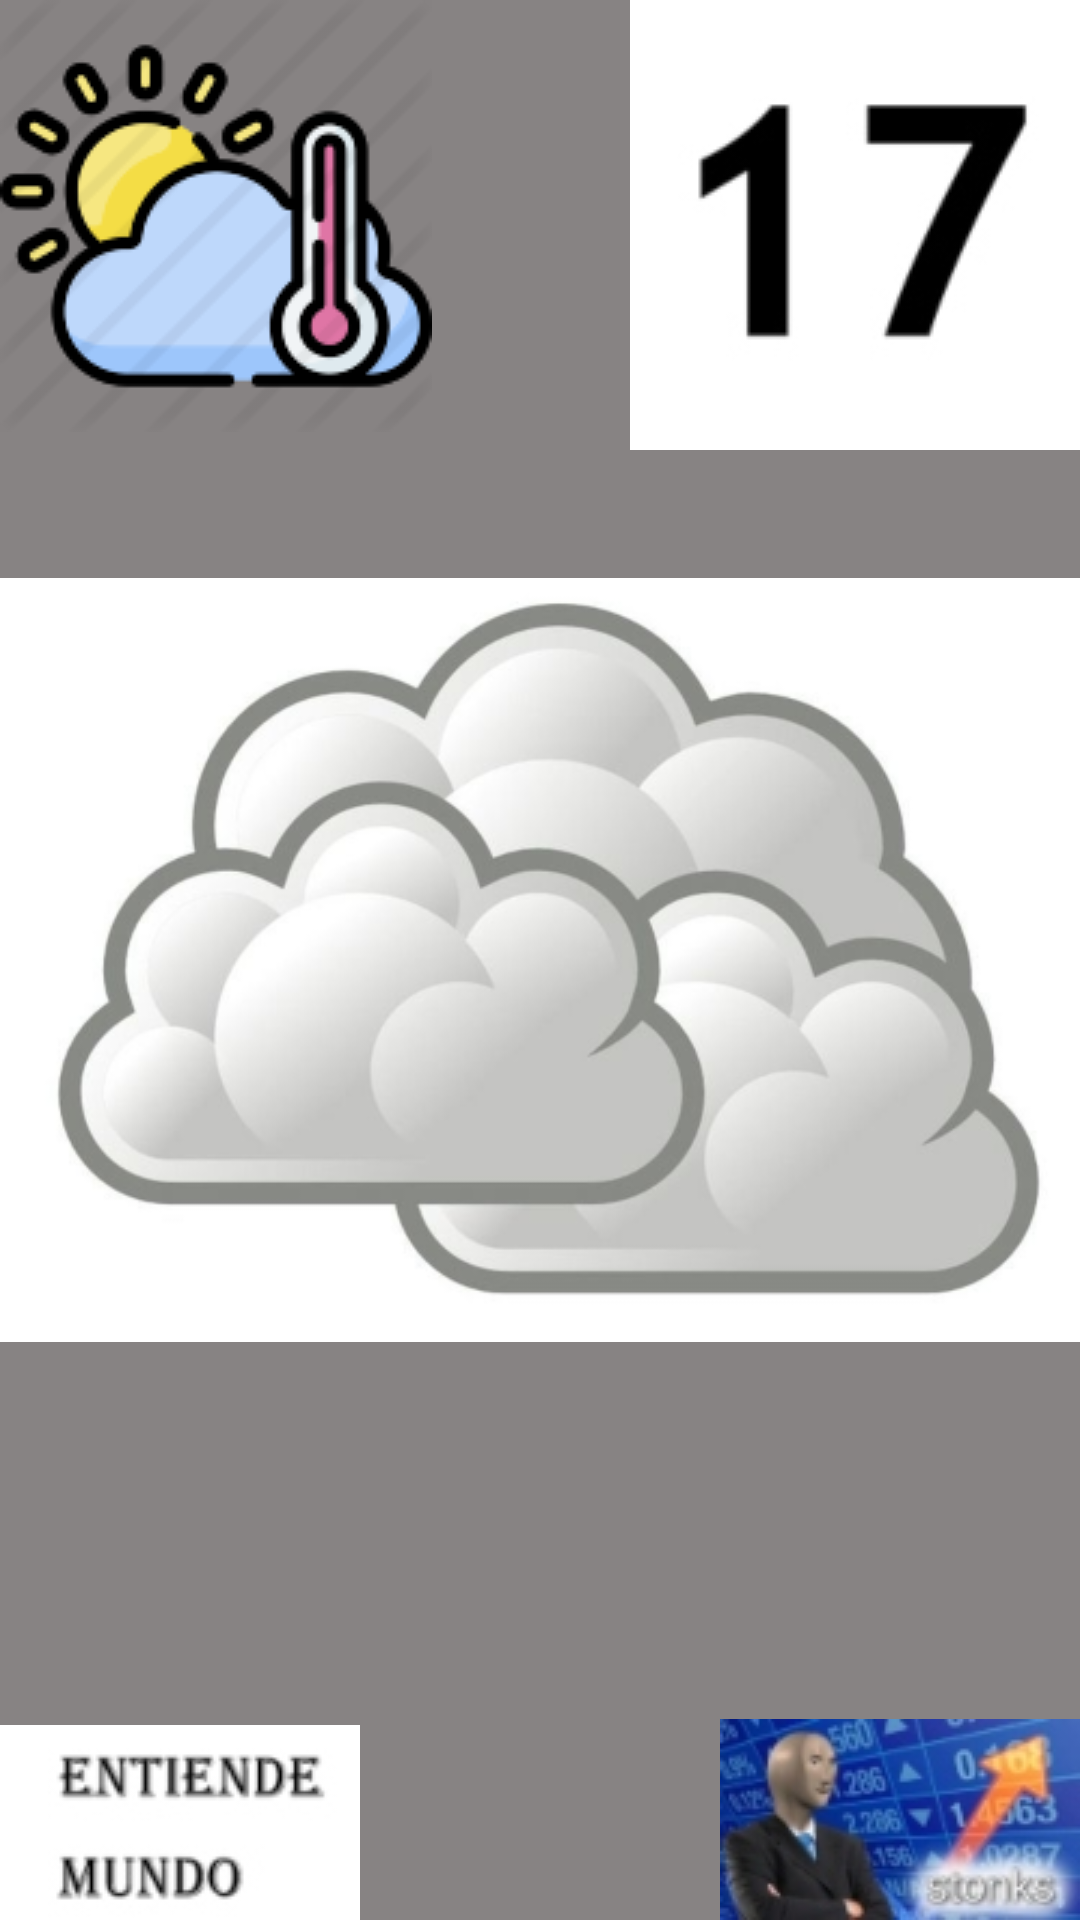

This screen was rendered from an Android layout file. Write that file and the resources it references.
<!-- AndroidManifest.xml: application theme Theme.LADM_P01_LAYOUTSYMASLAYOUTS -->
<!-- res/layout/activity_main4.xml -->
<?xml version="1.0" encoding="utf-8"?>
<FrameLayout xmlns:android="http://schemas.android.com/apk/res/android"
    xmlns:app="http://schemas.android.com/apk/res-auto"
    xmlns:tools="http://schemas.android.com/tools"
    android:layout_width="match_parent"
    android:layout_height="match_parent"
    android:background="#878383"
    tools:context=".MainActivity4">

    <ImageView
        android:layout_width="wrap_content"
        android:layout_height="wrap_content"
        android:layout_gravity="left"
        android:src="@drawable/clima"
        />
    <ImageView
        android:layout_width="wrap_content"
        android:layout_height="wrap_content"
        android:src="@drawable/dias"
        android:layout_gravity="right"
        />
    <ImageView
        android:layout_width="match_parent"
        android:layout_height="wrap_content"
        android:src="@drawable/nublado"
        android:layout_gravity="center_vertical"
        />

    <ImageView
        android:layout_width="wrap_content"
        android:layout_height="wrap_content"
        android:layout_gravity="bottom"
        android:src="@drawable/texto"
        />
    <ImageView
        android:layout_width="wrap_content"
        android:layout_height="wrap_content"
        android:src="@drawable/icono1"
        android:layout_gravity="bottom|center"
        />
    <ImageView
        android:layout_width="wrap_content"
        android:layout_height="wrap_content"
        android:src="@drawable/stonks2"
        android:layout_gravity="bottom|right"
        />


</FrameLayout>
<!-- resources referenced by this layout -->
<resources>
  <!-- drawable clima: png bitmap (drawable-v24, 14611 bytes) -->
  <!-- drawable dias: jpg bitmap (drawable-v24, 3958 bytes) -->
  <!-- drawable nublado: png bitmap (drawable, 87779 bytes) -->
  <!-- drawable stonks2: jpg bitmap (drawable, 8107 bytes) -->
  <!-- drawable texto: jpg bitmap (drawable, 4076 bytes) -->
  <style name="Theme.LADM_P01_LAYOUTSYMASLAYOUTS" parent="Theme.MaterialComponents.DayNight.DarkActionBar">
          
          <item name="colorPrimary">@color/purple_500</item>
          <item name="colorPrimaryVariant">@color/purple_700</item>
          <item name="colorOnPrimary">@color/white</item>
          
          <item name="colorSecondary">@color/teal_200</item>
          <item name="colorSecondaryVariant">@color/teal_700</item>
          <item name="colorOnSecondary">@color/black</item>
          
          <item name="android:statusBarColor" tools:targetApi="l">?attr/colorPrimaryVariant</item>
          
      </style>
  <color name="purple_500">#FF6200EE</color>
  <color name="purple_700">#FF3700B3</color>
  <color name="white">#FFFFFF</color>
  <color name="teal_200">#FF03DAC5</color>
  <color name="teal_700">#FF018786</color>
  <color name="black">#FF000000</color>
</resources>
